Run: headless pygame with SDL's dummy video driver; simulated clock (each Clock.tick advances the game by its frame time, no real sleeping); random seed 0; keys injected as events and as key.get_pressed() state; no mouse input.
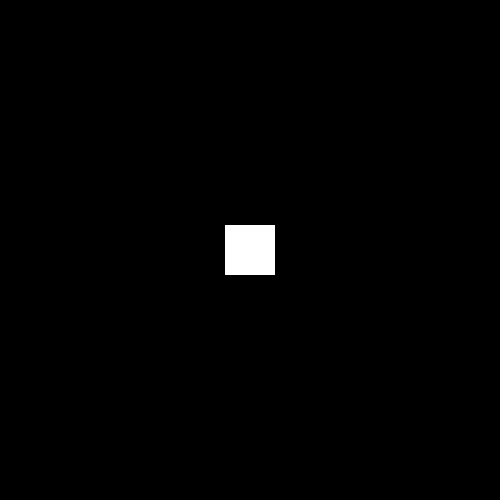
Frame 1 of 4 · flips 1–60 · no input
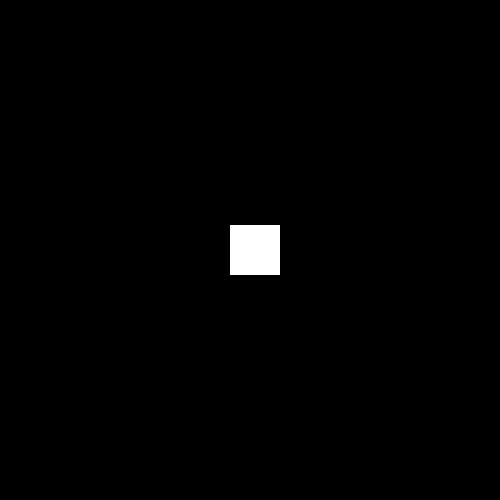
Frame 2 of 4 · flips 61–180 · tapped SPACE, RETURN · held RIGHT (→), D
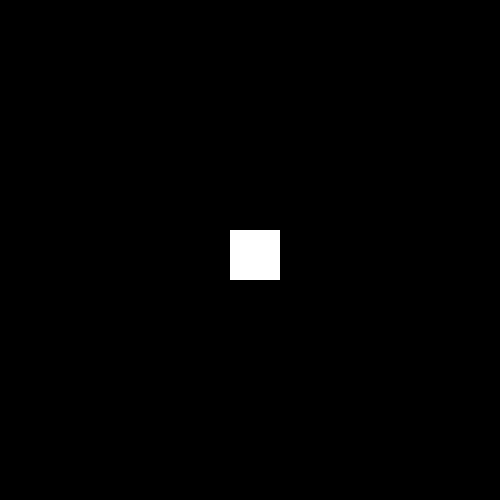
Frame 3 of 4 · flips 181–300 · held DOWN (↓), S
Frame 4 of 4 · flips 301–420 · held LEFT (←), A, UP (↑), W · screen same as frame 1, image omitted

The pygame program that drew these frames:

import pygame
import os
import sys

black = (0, 0, 0)
white = (255, 255, 255)

pygame.init()
pygame.key.set_repeat(10, 10)

scr = pygame.display.set_mode((500, 500))
win = scr.get_rect()

box = pygame.Rect(0, 0, 50, 50)
box.center = win.center

step = 5

while True:
    for event in pygame.event.get():
        if event.type == pygame.QUIT:
            sys.exit()
        if event.type == pygame.KEYDOWN:
            if event.key == pygame.K_LEFT:
                box = box.move(-step, 0)
            if event.key == pygame.K_RIGHT:
                box = box.move(step, 0)
            if event.key == pygame.K_UP:
                box = box.move(0, -step)
            if event.key == pygame.K_DOWN:
                box = box.move(0, step)
    if box.left < win.left:
        box.left = win.left
    if box.top < win.top:
        box.top = win.top
    if box.right > win.right:
        box.right = win.right
    if box.bottom > win.bottom:
        box.bottom = win.bottom
    scr.fill(black)
    pygame.draw.rect(scr, white, box)
    pygame.display.flip()
